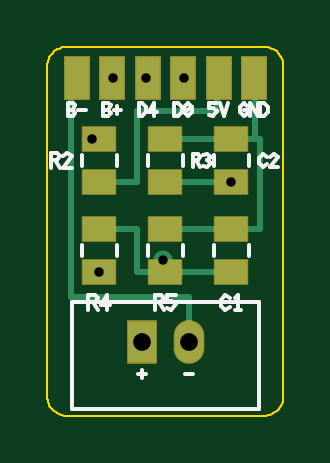
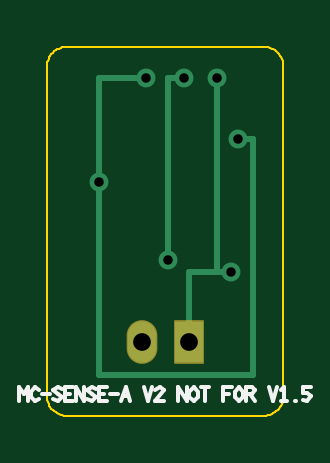
Circuit board: 9 layer files. Board 10.0 x 15.6 mm.
- bottom_copper: mindclip_sense-B_Cu.gbr (997 bytes)
- bottom_mask: mindclip_sense-B_Mask.gbr (328 bytes)
- bottom_silk: mindclip_sense-B_Silkscreen.gbr (3846 bytes)
- outline: mindclip_sense-Edge_Cuts.gbr (3285 bytes)
- top_copper: mindclip_sense-F_Cu.gbr (1906 bytes)
- top_mask: mindclip_sense-F_Mask.gbr (791 bytes)
- paste: mindclip_sense-F_Paste.gbr (663 bytes)
- top_silk: mindclip_sense-F_Silkscreen.gbr (6628 bytes)
- drill: mindclip_sense-PTH.drl (274 bytes)

=== bottom_copper: mindclip_sense-B_Cu.gbr ===
%FSLAX46Y46*%
%MOMM*%
%TF.GenerationSoftware,MindClip,gen_pcb.py,2.0*%
%TF.FileFunction,Copper,L2,Bot*%
%TF.FilePolarity,Positive*%
G04 MC-SENSE-A B.Cu*
%TF.SameCoordinates,Original*%
G01*
%LPD*%
%ADD10R,1.200000X1.750000*%
%ADD11O,1.200000X1.750000*%
%ADD12C,0.250000*%
%ADD13C,0.800000*%
D10*
X6000000Y31700000D03*
D11*
X8000000Y31700000D03*
D12*
X6000000Y31700000D02*
X6000000Y34700000D01*
X6000000Y34700000D02*
X4200000Y34700000D01*
X4800000Y34700000D02*
X4800000Y42900000D01*
X6900000Y35200000D02*
X6900000Y42900000D01*
X6900000Y42900000D02*
X6200000Y42900000D01*
X3900000Y40300000D02*
X3300000Y40300000D01*
X3300000Y40300000D02*
X3300000Y30300000D01*
X3300000Y30300000D02*
X9800000Y30300000D01*
X9800000Y30300000D02*
X9800000Y38500000D01*
X9800000Y38500000D02*
X9800000Y42900000D01*
X9800000Y42900000D02*
X7800000Y42900000D01*
D13*
X4200000Y34700000D03*
X4800000Y42900000D03*
X6900000Y35200000D03*
X6200000Y42900000D03*
X3900000Y40300000D03*
X9800000Y38500000D03*
X7800000Y42900000D03*
M02*

=== bottom_mask: mindclip_sense-B_Mask.gbr ===
%FSLAX46Y46*%
%MOMM*%
%TF.GenerationSoftware,MindClip,gen_pcb.py,2.0*%
%TF.FileFunction,SolderMask,Bot*%
%TF.FilePolarity,Negative*%
G04 MC-SENSE-A B.Mask (vias tented)*
%TF.SameCoordinates,Original*%
G01*
%LPD*%
%ADD10R,1.300000X1.850000*%
%ADD11O,1.300000X1.850000*%
D10*
X6000000Y31700000D03*
D11*
X8000000Y31700000D03*
M02*

=== bottom_silk: mindclip_sense-B_Silkscreen.gbr ===
%FSLAX46Y46*%
%MOMM*%
%TF.GenerationSoftware,MindClip,gen_pcb.py,2.0*%
%TF.FileFunction,Legend,Bot*%
%TF.FilePolarity,Positive*%
G04 MC-SENSE-A B.Silkscreen*
%TF.SameCoordinates,Original*%
G01*
%LPD*%
%ADD10C,0.150000*%
D10*
X13180000Y29200000D02*
X13180000Y29800000D01*
X13180000Y29800000D02*
X13000000Y29500000D01*
X13000000Y29500000D02*
X12820000Y29800000D01*
X12820000Y29800000D02*
X12820000Y29200000D01*
X12340000Y29680000D02*
X12520000Y29800000D01*
X12520000Y29800000D02*
X12700000Y29620000D01*
X12700000Y29620000D02*
X12700000Y29380000D01*
X12700000Y29380000D02*
X12520000Y29200000D01*
X12520000Y29200000D02*
X12340000Y29320000D01*
X12220000Y29500000D02*
X11860000Y29500000D01*
X11380000Y29710000D02*
X11560000Y29800000D01*
X11560000Y29800000D02*
X11740000Y29680000D01*
X11740000Y29680000D02*
X11560000Y29500000D01*
X11560000Y29500000D02*
X11380000Y29380000D01*
X11380000Y29380000D02*
X11560000Y29200000D01*
X11560000Y29200000D02*
X11740000Y29290000D01*
X10900000Y29800000D02*
X11260000Y29800000D01*
X11260000Y29800000D02*
X11260000Y29200000D01*
X11260000Y29200000D02*
X10900000Y29200000D01*
X11260000Y29500000D02*
X11020000Y29500000D01*
X10780000Y29200000D02*
X10780000Y29800000D01*
X10780000Y29800000D02*
X10420000Y29200000D01*
X10420000Y29200000D02*
X10420000Y29800000D01*
X9940000Y29710000D02*
X10120000Y29800000D01*
X10120000Y29800000D02*
X10300000Y29680000D01*
X10300000Y29680000D02*
X10120000Y29500000D01*
X10120000Y29500000D02*
X9940000Y29380000D01*
X9940000Y29380000D02*
X10120000Y29200000D01*
X10120000Y29200000D02*
X10300000Y29290000D01*
X9460000Y29800000D02*
X9820000Y29800000D01*
X9820000Y29800000D02*
X9820000Y29200000D01*
X9820000Y29200000D02*
X9460000Y29200000D01*
X9820000Y29500000D02*
X9580000Y29500000D01*
X9340000Y29500000D02*
X8980000Y29500000D01*
X8860000Y29200000D02*
X8680000Y29800000D01*
X8680000Y29800000D02*
X8500000Y29200000D01*
X8788000Y29440000D02*
X8572000Y29440000D01*
X7900000Y29800000D02*
X7720000Y29200000D01*
X7720000Y29200000D02*
X7540000Y29800000D01*
X7420000Y29680000D02*
X7240000Y29800000D01*
X7240000Y29800000D02*
X7060000Y29680000D01*
X7060000Y29680000D02*
X7420000Y29200000D01*
X7420000Y29200000D02*
X7060000Y29200000D01*
X6460000Y29200000D02*
X6460000Y29800000D01*
X6460000Y29800000D02*
X6100000Y29200000D01*
X6100000Y29200000D02*
X6100000Y29800000D01*
X5980000Y29380000D02*
X5800000Y29200000D01*
X5800000Y29200000D02*
X5620000Y29380000D01*
X5620000Y29380000D02*
X5620000Y29620000D01*
X5620000Y29620000D02*
X5800000Y29800000D01*
X5800000Y29800000D02*
X5980000Y29620000D01*
X5980000Y29620000D02*
X5980000Y29380000D01*
X5500000Y29800000D02*
X5140000Y29800000D01*
X5320000Y29800000D02*
X5320000Y29200000D01*
X4180000Y29800000D02*
X4540000Y29800000D01*
X4540000Y29800000D02*
X4540000Y29200000D01*
X4540000Y29500000D02*
X4300000Y29500000D01*
X4060000Y29380000D02*
X3880000Y29200000D01*
X3880000Y29200000D02*
X3700000Y29380000D01*
X3700000Y29380000D02*
X3700000Y29620000D01*
X3700000Y29620000D02*
X3880000Y29800000D01*
X3880000Y29800000D02*
X4060000Y29620000D01*
X4060000Y29620000D02*
X4060000Y29380000D01*
X3580000Y29200000D02*
X3580000Y29800000D01*
X3580000Y29800000D02*
X3340000Y29800000D01*
X3340000Y29800000D02*
X3220000Y29680000D01*
X3220000Y29680000D02*
X3340000Y29500000D01*
X3340000Y29500000D02*
X3580000Y29500000D01*
X3400000Y29500000D02*
X3220000Y29200000D01*
X2620000Y29800000D02*
X2440000Y29200000D01*
X2440000Y29200000D02*
X2260000Y29800000D01*
X2080000Y29680000D02*
X1960000Y29800000D01*
X1960000Y29800000D02*
X1960000Y29200000D01*
X2080000Y29200000D02*
X1840000Y29200000D01*
X1510000Y29200000D02*
X1450000Y29200000D01*
X820000Y29800000D02*
X1180000Y29800000D01*
X1180000Y29800000D02*
X1180000Y29560000D01*
X1180000Y29560000D02*
X1000000Y29560000D01*
X1000000Y29560000D02*
X820000Y29440000D01*
X820000Y29440000D02*
X1000000Y29200000D01*
X1000000Y29200000D02*
X1180000Y29260000D01*
M02*

=== outline: mindclip_sense-Edge_Cuts.gbr ===
%FSLAX46Y46*%
%MOMM*%
%TF.GenerationSoftware,MindClip,gen_pcb.py,2.0*%
%TF.FileFunction,Profile,NP*%
%TF.FilePolarity,Positive*%
G04 MC-SENSE-A outline*
%TF.SameCoordinates,Original*%
G01*
%LPD*%
%ADD10C,0.100000*%
D10*
X11200000Y28600000D02*
X11278414Y28603852D01*
X11278414Y28603852D02*
X11356072Y28615372D01*
X11356072Y28615372D02*
X11432228Y28634448D01*
X11432228Y28634448D02*
X11506147Y28660896D01*
X11506147Y28660896D02*
X11577117Y28694463D01*
X11577117Y28694463D02*
X11644456Y28734824D01*
X11644456Y28734824D02*
X11707515Y28781592D01*
X11707515Y28781592D02*
X11765685Y28834315D01*
X11765685Y28834315D02*
X11818408Y28892485D01*
X11818408Y28892485D02*
X11865176Y28955544D01*
X11865176Y28955544D02*
X11905537Y29022883D01*
X11905537Y29022883D02*
X11939104Y29093853D01*
X11939104Y29093853D02*
X11965552Y29167772D01*
X11965552Y29167772D02*
X11984628Y29243928D01*
X11984628Y29243928D02*
X11996148Y29321586D01*
X11996148Y29321586D02*
X12000000Y29400000D01*
X12000000Y29400000D02*
X12000000Y43400000D01*
X12000000Y43400000D02*
X11996148Y43478414D01*
X11996148Y43478414D02*
X11984628Y43556072D01*
X11984628Y43556072D02*
X11965552Y43632228D01*
X11965552Y43632228D02*
X11939104Y43706147D01*
X11939104Y43706147D02*
X11905537Y43777117D01*
X11905537Y43777117D02*
X11865176Y43844456D01*
X11865176Y43844456D02*
X11818408Y43907515D01*
X11818408Y43907515D02*
X11765685Y43965685D01*
X11765685Y43965685D02*
X11707515Y44018408D01*
X11707515Y44018408D02*
X11644456Y44065176D01*
X11644456Y44065176D02*
X11577117Y44105537D01*
X11577117Y44105537D02*
X11506147Y44139104D01*
X11506147Y44139104D02*
X11432228Y44165552D01*
X11432228Y44165552D02*
X11356072Y44184628D01*
X11356072Y44184628D02*
X11278414Y44196148D01*
X11278414Y44196148D02*
X11200000Y44200000D01*
X11200000Y44200000D02*
X2800000Y44200000D01*
X2800000Y44200000D02*
X2721586Y44196148D01*
X2721586Y44196148D02*
X2643928Y44184628D01*
X2643928Y44184628D02*
X2567772Y44165552D01*
X2567772Y44165552D02*
X2493853Y44139104D01*
X2493853Y44139104D02*
X2422883Y44105537D01*
X2422883Y44105537D02*
X2355544Y44065176D01*
X2355544Y44065176D02*
X2292485Y44018408D01*
X2292485Y44018408D02*
X2234315Y43965685D01*
X2234315Y43965685D02*
X2181592Y43907515D01*
X2181592Y43907515D02*
X2134824Y43844456D01*
X2134824Y43844456D02*
X2094463Y43777117D01*
X2094463Y43777117D02*
X2060896Y43706147D01*
X2060896Y43706147D02*
X2034448Y43632228D01*
X2034448Y43632228D02*
X2015372Y43556072D01*
X2015372Y43556072D02*
X2003852Y43478414D01*
X2003852Y43478414D02*
X2000000Y43400000D01*
X2000000Y43400000D02*
X2000000Y29400000D01*
X2000000Y29400000D02*
X2003852Y29321586D01*
X2003852Y29321586D02*
X2015372Y29243928D01*
X2015372Y29243928D02*
X2034448Y29167772D01*
X2034448Y29167772D02*
X2060896Y29093853D01*
X2060896Y29093853D02*
X2094463Y29022883D01*
X2094463Y29022883D02*
X2134824Y28955544D01*
X2134824Y28955544D02*
X2181592Y28892485D01*
X2181592Y28892485D02*
X2234315Y28834315D01*
X2234315Y28834315D02*
X2292485Y28781592D01*
X2292485Y28781592D02*
X2355544Y28734824D01*
X2355544Y28734824D02*
X2422883Y28694463D01*
X2422883Y28694463D02*
X2493853Y28660896D01*
X2493853Y28660896D02*
X2567772Y28634448D01*
X2567772Y28634448D02*
X2643928Y28615372D01*
X2643928Y28615372D02*
X2721586Y28603852D01*
X2721586Y28603852D02*
X2800000Y28600000D01*
X2800000Y28600000D02*
X11200000Y28600000D01*
M02*

=== top_copper: mindclip_sense-F_Cu.gbr ===
%FSLAX46Y46*%
%MOMM*%
%TF.GenerationSoftware,MindClip,gen_pcb.py,2.0*%
%TF.FileFunction,Copper,L1,Top*%
%TF.FilePolarity,Positive*%
G04 MC-SENSE-A F.Cu*
%TF.SameCoordinates,Original*%
G01*
%LPD*%
%ADD10R,1.200000X1.750000*%
%ADD11O,1.200000X1.750000*%
%ADD12R,1.400000X1.025000*%
%ADD13R,1.000000X1.800000*%
%ADD14C,0.250000*%
%ADD15C,0.800000*%
D10*
X6000000Y31700000D03*
D11*
X8000000Y31700000D03*
D12*
X4200000Y34687500D03*
X4200000Y36512500D03*
X7000000Y34687500D03*
X7000000Y36512500D03*
X9800000Y34687500D03*
X9800000Y36512500D03*
X4200000Y38487500D03*
X4200000Y40312500D03*
X7000000Y38487500D03*
X7000000Y40312500D03*
X9800000Y38487500D03*
X9800000Y40312500D03*
D13*
X3250000Y42900000D03*
X4750000Y42900000D03*
X6250000Y42900000D03*
X7750000Y42900000D03*
X9250000Y42900000D03*
X10750000Y42900000D03*
D14*
X8000000Y31700000D02*
X8000000Y33600000D01*
X8000000Y33600000D02*
X3000000Y33600000D01*
X3000000Y33600000D02*
X3000000Y42900000D01*
X3000000Y42900000D02*
X3200000Y42900000D01*
X4200000Y38500000D02*
X5800000Y38500000D01*
X5800000Y38500000D02*
X5800000Y41500000D01*
X5800000Y41500000D02*
X9200000Y41500000D01*
X9200000Y41500000D02*
X9200000Y42900000D01*
X4200000Y36500000D02*
X5800000Y36500000D01*
X5800000Y36500000D02*
X5800000Y34700000D01*
X5800000Y34700000D02*
X7000000Y34700000D01*
X7000000Y34700000D02*
X9800000Y34700000D01*
X6900000Y34700000D02*
X6900000Y35200000D01*
X4200000Y40300000D02*
X3900000Y40300000D01*
X9800000Y38500000D02*
X7000000Y38500000D01*
X7000000Y36500000D02*
X9800000Y36500000D01*
X9800000Y36500000D02*
X11000000Y36500000D01*
X11000000Y36500000D02*
X11000000Y40300000D01*
X11000000Y40300000D02*
X9800000Y40300000D01*
X10800000Y40300000D02*
X10800000Y42900000D01*
X9800000Y40300000D02*
X7000000Y40300000D01*
D15*
X4200000Y34700000D03*
X4800000Y42900000D03*
X6900000Y35200000D03*
X6200000Y42900000D03*
X3900000Y40300000D03*
X9800000Y38500000D03*
X7800000Y42900000D03*
M02*

=== top_mask: mindclip_sense-F_Mask.gbr ===
%FSLAX46Y46*%
%MOMM*%
%TF.GenerationSoftware,MindClip,gen_pcb.py,2.0*%
%TF.FileFunction,SolderMask,Top*%
%TF.FilePolarity,Negative*%
G04 MC-SENSE-A F.Mask (vias tented)*
%TF.SameCoordinates,Original*%
G01*
%LPD*%
%ADD10R,1.300000X1.850000*%
%ADD11O,1.300000X1.850000*%
%ADD12R,1.500000X1.125000*%
%ADD13R,1.100000X1.900000*%
D10*
X6000000Y31700000D03*
D11*
X8000000Y31700000D03*
D12*
X4200000Y34687500D03*
X4200000Y36512500D03*
X7000000Y34687500D03*
X7000000Y36512500D03*
X9800000Y34687500D03*
X9800000Y36512500D03*
X4200000Y38487500D03*
X4200000Y40312500D03*
X7000000Y38487500D03*
X7000000Y40312500D03*
X9800000Y38487500D03*
X9800000Y40312500D03*
D13*
X3250000Y42900000D03*
X4750000Y42900000D03*
X6250000Y42900000D03*
X7750000Y42900000D03*
X9250000Y42900000D03*
X10750000Y42900000D03*
M02*

=== paste: mindclip_sense-F_Paste.gbr ===
%FSLAX46Y46*%
%MOMM*%
%TF.GenerationSoftware,MindClip,gen_pcb.py,2.0*%
%TF.FileFunction,Paste,Top*%
%TF.FilePolarity,Positive*%
G04 MC-SENSE-A F.Paste*
%TF.SameCoordinates,Original*%
G01*
%LPD*%
%ADD10R,1.400000X1.025000*%
%ADD11R,1.000000X1.800000*%
D10*
X4200000Y34687500D03*
X4200000Y36512500D03*
X7000000Y34687500D03*
X7000000Y36512500D03*
X9800000Y34687500D03*
X9800000Y36512500D03*
X4200000Y38487500D03*
X4200000Y40312500D03*
X7000000Y38487500D03*
X7000000Y40312500D03*
X9800000Y38487500D03*
X9800000Y40312500D03*
D11*
X3250000Y42900000D03*
X4750000Y42900000D03*
X6250000Y42900000D03*
X7750000Y42900000D03*
X9250000Y42900000D03*
X10750000Y42900000D03*
M02*

=== top_silk: mindclip_sense-F_Silkscreen.gbr ===
%FSLAX46Y46*%
%MOMM*%
%TF.GenerationSoftware,MindClip,gen_pcb.py,2.0*%
%TF.FileFunction,Legend,Top*%
%TF.FilePolarity,Positive*%
G04 MC-SENSE-A F.Silkscreen*
%TF.SameCoordinates,Original*%
G01*
%LPD*%
%ADD10C,0.150000*%
D10*
X3050000Y33400000D02*
X10950000Y33400000D01*
X3050000Y28900000D02*
X10950000Y28900000D01*
X3050000Y33400000D02*
X3050000Y28900000D01*
X10950000Y33400000D02*
X10950000Y28900000D01*
X3465000Y35373000D02*
X3465000Y35827000D01*
X4935000Y35373000D02*
X4935000Y35827000D01*
X6265000Y35373000D02*
X6265000Y35827000D01*
X7735000Y35373000D02*
X7735000Y35827000D01*
X9065000Y35373000D02*
X9065000Y35827000D01*
X10535000Y35373000D02*
X10535000Y35827000D01*
X3465000Y39173000D02*
X3465000Y39627000D01*
X4935000Y39173000D02*
X4935000Y39627000D01*
X6265000Y39173000D02*
X6265000Y39627000D01*
X7735000Y39173000D02*
X7735000Y39627000D01*
X9065000Y39173000D02*
X9065000Y39627000D01*
X10535000Y39173000D02*
X10535000Y39627000D01*
X2865000Y41275000D02*
X2865000Y41825000D01*
X2865000Y41825000D02*
X3085000Y41825000D01*
X3085000Y41825000D02*
X3195000Y41742500D01*
X3195000Y41742500D02*
X3085000Y41550000D01*
X3085000Y41550000D02*
X2865000Y41550000D01*
X3085000Y41550000D02*
X3195000Y41412500D01*
X3195000Y41412500D02*
X3085000Y41275000D01*
X3085000Y41275000D02*
X2865000Y41275000D01*
X3305000Y41550000D02*
X3635000Y41550000D01*
X4365000Y41275000D02*
X4365000Y41825000D01*
X4365000Y41825000D02*
X4585000Y41825000D01*
X4585000Y41825000D02*
X4695000Y41742500D01*
X4695000Y41742500D02*
X4585000Y41550000D01*
X4585000Y41550000D02*
X4365000Y41550000D01*
X4585000Y41550000D02*
X4695000Y41412500D01*
X4695000Y41412500D02*
X4585000Y41275000D01*
X4585000Y41275000D02*
X4365000Y41275000D01*
X4970000Y41385000D02*
X4970000Y41715000D01*
X4805000Y41550000D02*
X5135000Y41550000D01*
X5865000Y41275000D02*
X5865000Y41825000D01*
X5865000Y41825000D02*
X6030000Y41825000D01*
X6030000Y41825000D02*
X6195000Y41660000D01*
X6195000Y41660000D02*
X6195000Y41440000D01*
X6195000Y41440000D02*
X6030000Y41275000D01*
X6030000Y41275000D02*
X5865000Y41275000D01*
X6525000Y41275000D02*
X6525000Y41825000D01*
X6525000Y41825000D02*
X6305000Y41440000D01*
X6305000Y41440000D02*
X6635000Y41440000D01*
X7365000Y41275000D02*
X7365000Y41825000D01*
X7365000Y41825000D02*
X7530000Y41825000D01*
X7530000Y41825000D02*
X7695000Y41660000D01*
X7695000Y41660000D02*
X7695000Y41440000D01*
X7695000Y41440000D02*
X7530000Y41275000D01*
X7530000Y41275000D02*
X7365000Y41275000D01*
X7805000Y41440000D02*
X7970000Y41275000D01*
X7970000Y41275000D02*
X8135000Y41440000D01*
X8135000Y41440000D02*
X8135000Y41660000D01*
X8135000Y41660000D02*
X7970000Y41825000D01*
X7970000Y41825000D02*
X7805000Y41660000D01*
X7805000Y41660000D02*
X7805000Y41440000D01*
X7805000Y41440000D02*
X8135000Y41660000D01*
X9195000Y41825000D02*
X8865000Y41825000D01*
X8865000Y41825000D02*
X8865000Y41605000D01*
X8865000Y41605000D02*
X9030000Y41605000D01*
X9030000Y41605000D02*
X9195000Y41495000D01*
X9195000Y41495000D02*
X9030000Y41275000D01*
X9030000Y41275000D02*
X8865000Y41330000D01*
X9305000Y41825000D02*
X9470000Y41275000D01*
X9470000Y41275000D02*
X9635000Y41825000D01*
X10475000Y41715000D02*
X10310000Y41825000D01*
X10310000Y41825000D02*
X10145000Y41660000D01*
X10145000Y41660000D02*
X10145000Y41440000D01*
X10145000Y41440000D02*
X10310000Y41275000D01*
X10310000Y41275000D02*
X10475000Y41385000D01*
X10475000Y41385000D02*
X10475000Y41550000D01*
X10475000Y41550000D02*
X10310000Y41550000D01*
X10585000Y41275000D02*
X10585000Y41825000D01*
X10585000Y41825000D02*
X10915000Y41275000D01*
X10915000Y41275000D02*
X10915000Y41825000D01*
X11025000Y41275000D02*
X11025000Y41825000D01*
X11025000Y41825000D02*
X11190000Y41825000D01*
X11190000Y41825000D02*
X11355000Y41660000D01*
X11355000Y41660000D02*
X11355000Y41440000D01*
X11355000Y41440000D02*
X11190000Y41275000D01*
X11190000Y41275000D02*
X11025000Y41275000D01*
X6000000Y30210000D02*
X6000000Y30540000D01*
X5835000Y30375000D02*
X6165000Y30375000D01*
X7835000Y30375000D02*
X8165000Y30375000D01*
X3745000Y33070000D02*
X3745000Y33720000D01*
X3745000Y33720000D02*
X4005000Y33720000D01*
X4005000Y33720000D02*
X4135000Y33590000D01*
X4135000Y33590000D02*
X4005000Y33395000D01*
X4005000Y33395000D02*
X3745000Y33395000D01*
X3940000Y33395000D02*
X4135000Y33070000D01*
X4525000Y33070000D02*
X4525000Y33720000D01*
X4525000Y33720000D02*
X4265000Y33265000D01*
X4265000Y33265000D02*
X4655000Y33265000D01*
X6545000Y33070000D02*
X6545000Y33720000D01*
X6545000Y33720000D02*
X6805000Y33720000D01*
X6805000Y33720000D02*
X6935000Y33590000D01*
X6935000Y33590000D02*
X6805000Y33395000D01*
X6805000Y33395000D02*
X6545000Y33395000D01*
X6740000Y33395000D02*
X6935000Y33070000D01*
X7455000Y33720000D02*
X7065000Y33720000D01*
X7065000Y33720000D02*
X7065000Y33460000D01*
X7065000Y33460000D02*
X7260000Y33460000D01*
X7260000Y33460000D02*
X7455000Y33330000D01*
X7455000Y33330000D02*
X7260000Y33070000D01*
X7260000Y33070000D02*
X7065000Y33135000D01*
X9735000Y33570000D02*
X9540000Y33700000D01*
X9540000Y33700000D02*
X9345000Y33505000D01*
X9345000Y33505000D02*
X9345000Y33245000D01*
X9345000Y33245000D02*
X9540000Y33050000D01*
X9540000Y33050000D02*
X9735000Y33180000D01*
X9930000Y33570000D02*
X10060000Y33700000D01*
X10060000Y33700000D02*
X10060000Y33050000D01*
X9930000Y33050000D02*
X10190000Y33050000D01*
X2140000Y39075000D02*
X2140000Y39725000D01*
X2140000Y39725000D02*
X2400000Y39725000D01*
X2400000Y39725000D02*
X2530000Y39595000D01*
X2530000Y39595000D02*
X2400000Y39400000D01*
X2400000Y39400000D02*
X2140000Y39400000D01*
X2335000Y39400000D02*
X2530000Y39075000D01*
X2660000Y39595000D02*
X2855000Y39725000D01*
X2855000Y39725000D02*
X3050000Y39595000D01*
X3050000Y39595000D02*
X2660000Y39075000D01*
X2660000Y39075000D02*
X3050000Y39075000D01*
X8150000Y39125000D02*
X8150000Y39675000D01*
X8150000Y39675000D02*
X8370000Y39675000D01*
X8370000Y39675000D02*
X8480000Y39565000D01*
X8480000Y39565000D02*
X8370000Y39400000D01*
X8370000Y39400000D02*
X8150000Y39400000D01*
X8315000Y39400000D02*
X8480000Y39125000D01*
X8590000Y39620000D02*
X8755000Y39675000D01*
X8755000Y39675000D02*
X8920000Y39565000D01*
X8920000Y39565000D02*
X8755000Y39427500D01*
X8755000Y39427500D02*
X8920000Y39290000D01*
X8920000Y39290000D02*
X8755000Y39125000D01*
X8755000Y39125000D02*
X8590000Y39180000D01*
X11310000Y39565000D02*
X11145000Y39675000D01*
X11145000Y39675000D02*
X10980000Y39510000D01*
X10980000Y39510000D02*
X10980000Y39290000D01*
X10980000Y39290000D02*
X11145000Y39125000D01*
X11145000Y39125000D02*
X11310000Y39235000D01*
X11420000Y39565000D02*
X11585000Y39675000D01*
X11585000Y39675000D02*
X11750000Y39565000D01*
X11750000Y39565000D02*
X11420000Y39125000D01*
X11420000Y39125000D02*
X11750000Y39125000D01*
M02*

=== drill: mindclip_sense-PTH.drl ===
M48
; MindClip gen_pcb.py Excellon
; FORMAT={-:-/ absolute / metric / decimal}
; TYPE=PTH
FMAT,2
METRIC,TZ
T1C0.400
T2C0.750
%
G90
G05
T1
X4.200Y34.700
X4.800Y42.900
X6.900Y35.200
X6.200Y42.900
X3.900Y40.300
X9.800Y38.500
X7.800Y42.900
T2
X6.000Y31.700
X8.000Y31.700
T0
M30
